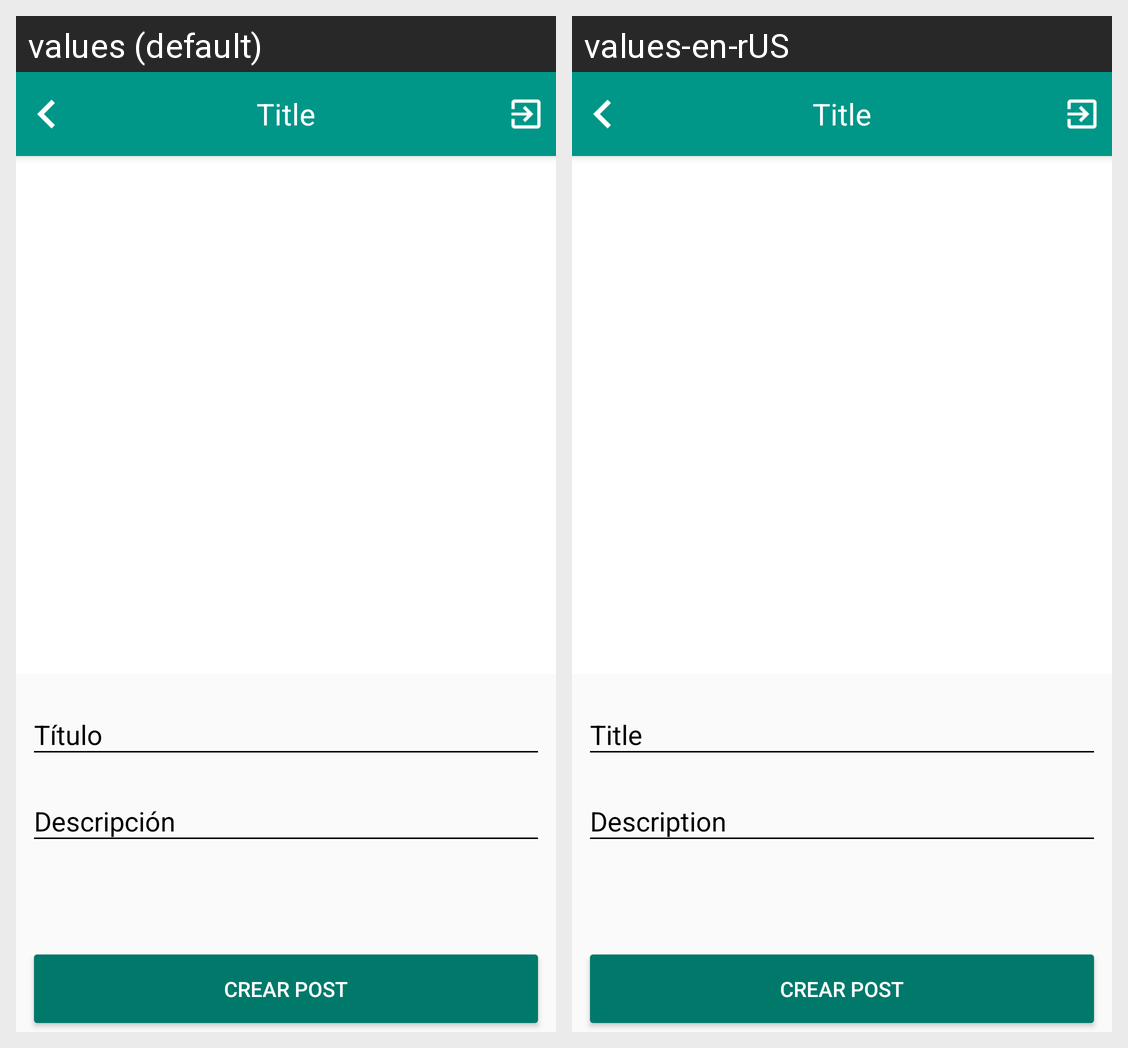

Here is an Android app screen in its default locale and in the app's own translations. Write out the translated-string differences for the strings that appear on this screen.
Android screen res/layout/activity_new_post.xml rendered under 2 locales, left to right: values (default), values-en-rUS. Device: Nexus 5 (rendered at 1080×1920; each locale shown at half size, 540×960, under a caption strip naming it); theme AppTheme.
Strings drawn on this screen, with the default value and each locale's value (text and hints the layout hard-codes, and strings that could not be matched under every locale, appear in the picture but are not listed):

post_new_titleHint
  values: Título
  values-en-rUS: Title

post_new_descriptionHint
  values: Descripción
  values-en-rUS: Description

post_new_create_button
  values: Crear Post
  values-en-rUS: Crear Post
